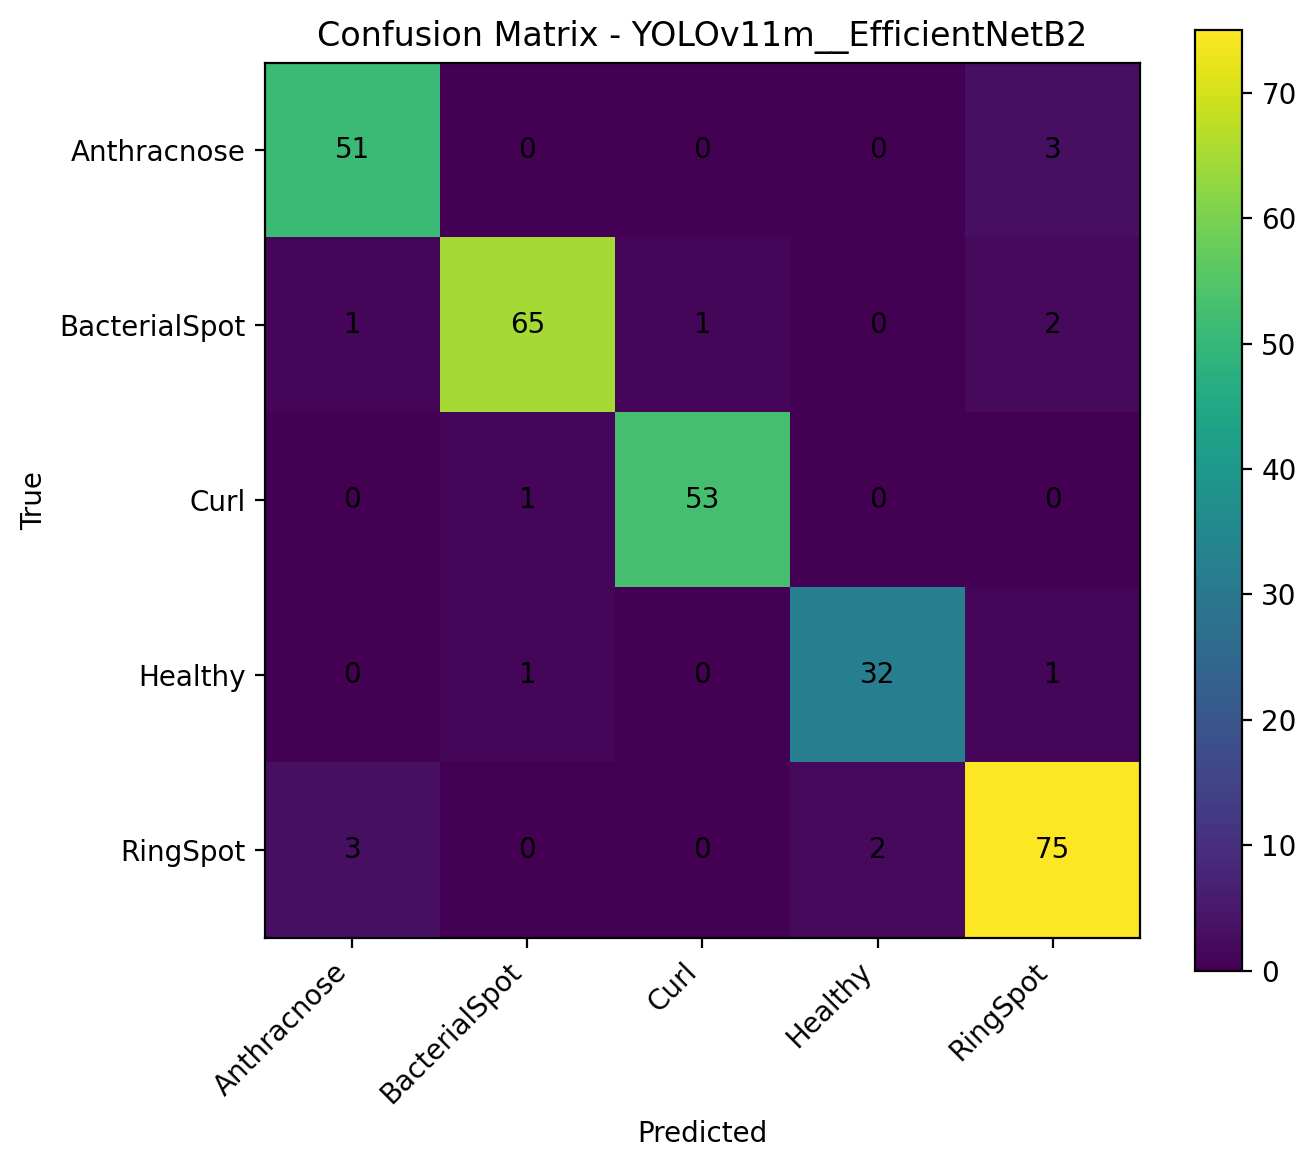

The table this chart was drawn from, first rows:
, Anthracnose, BacterialSpot, Curl, Healthy, RingSpot
Anthracnose, 51, 0, 0, 0, 3
BacterialSpot, 1, 65, 1, 0, 2
Curl, 0, 1, 53, 0, 0
Healthy, 0, 1, 0, 32, 1
RingSpot, 3, 0, 0, 2, 75
